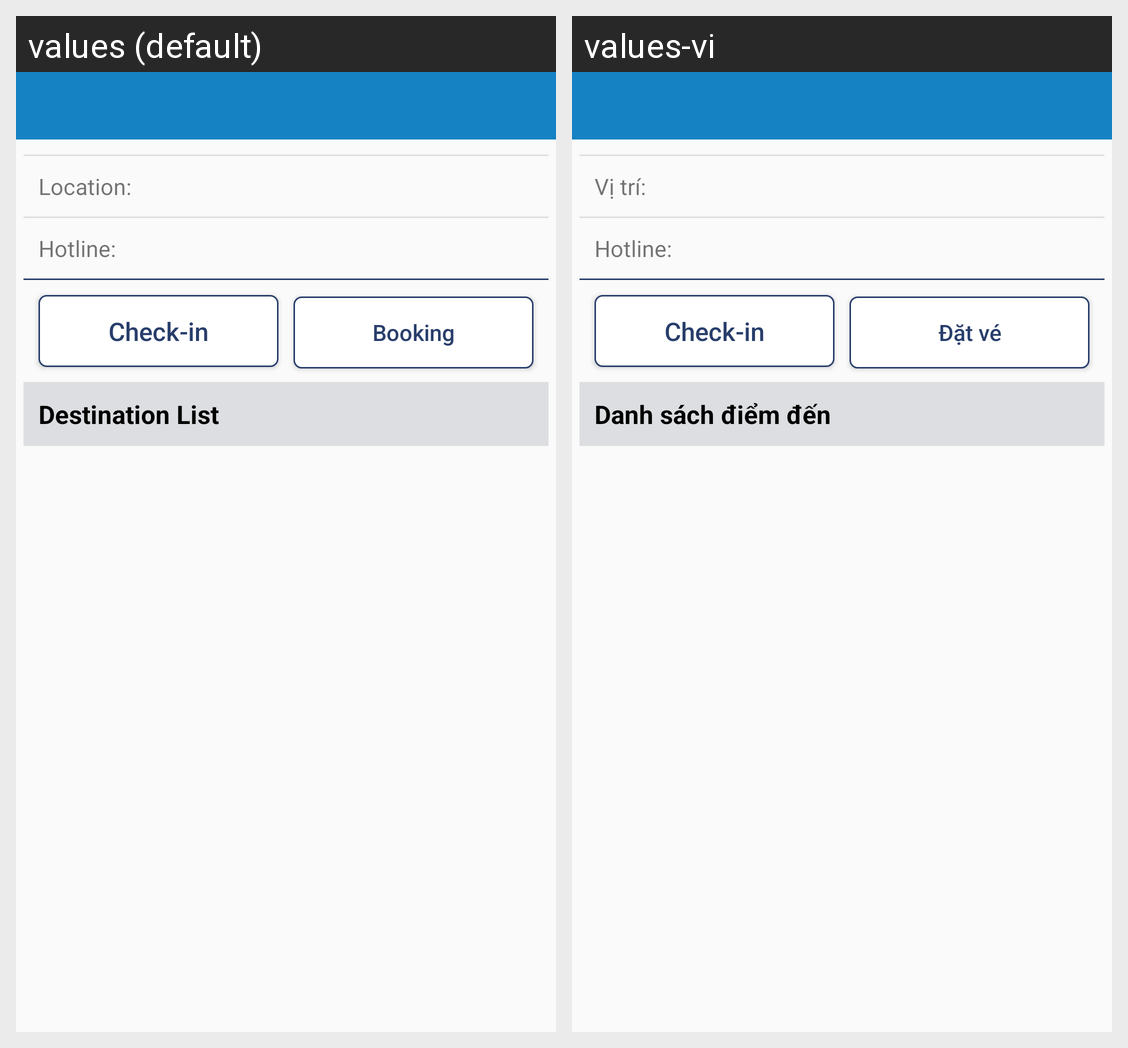

Strings drawn on this Android screen and how each of the app's shown locales translates them:
Android screen res/layout/activity_airline_detail.xml rendered under 2 locales, left to right: values (default), values-vi. Device: Nexus 5 (rendered at 1080×1920; each locale shown at half size, 540×960, under a caption strip naming it); theme Theme.AppCompat.Light.NoActionBar.
Strings drawn on this screen, with the default value and each locale's value (text and hints the layout hard-codes, and strings that could not be matched under every locale, appear in the picture but are not listed):

location
  values: Location:
  values-vi: Vị trí:

hotline_airline
  values: Hotline:
  values-vi: Hotline:

check_in
  values: Check-in
  values-vi: Check-in

booking
  values: Booking
  values-vi: Đặt vé

list_destination
  values: Destination List
  values-vi: Danh sách điểm đến
